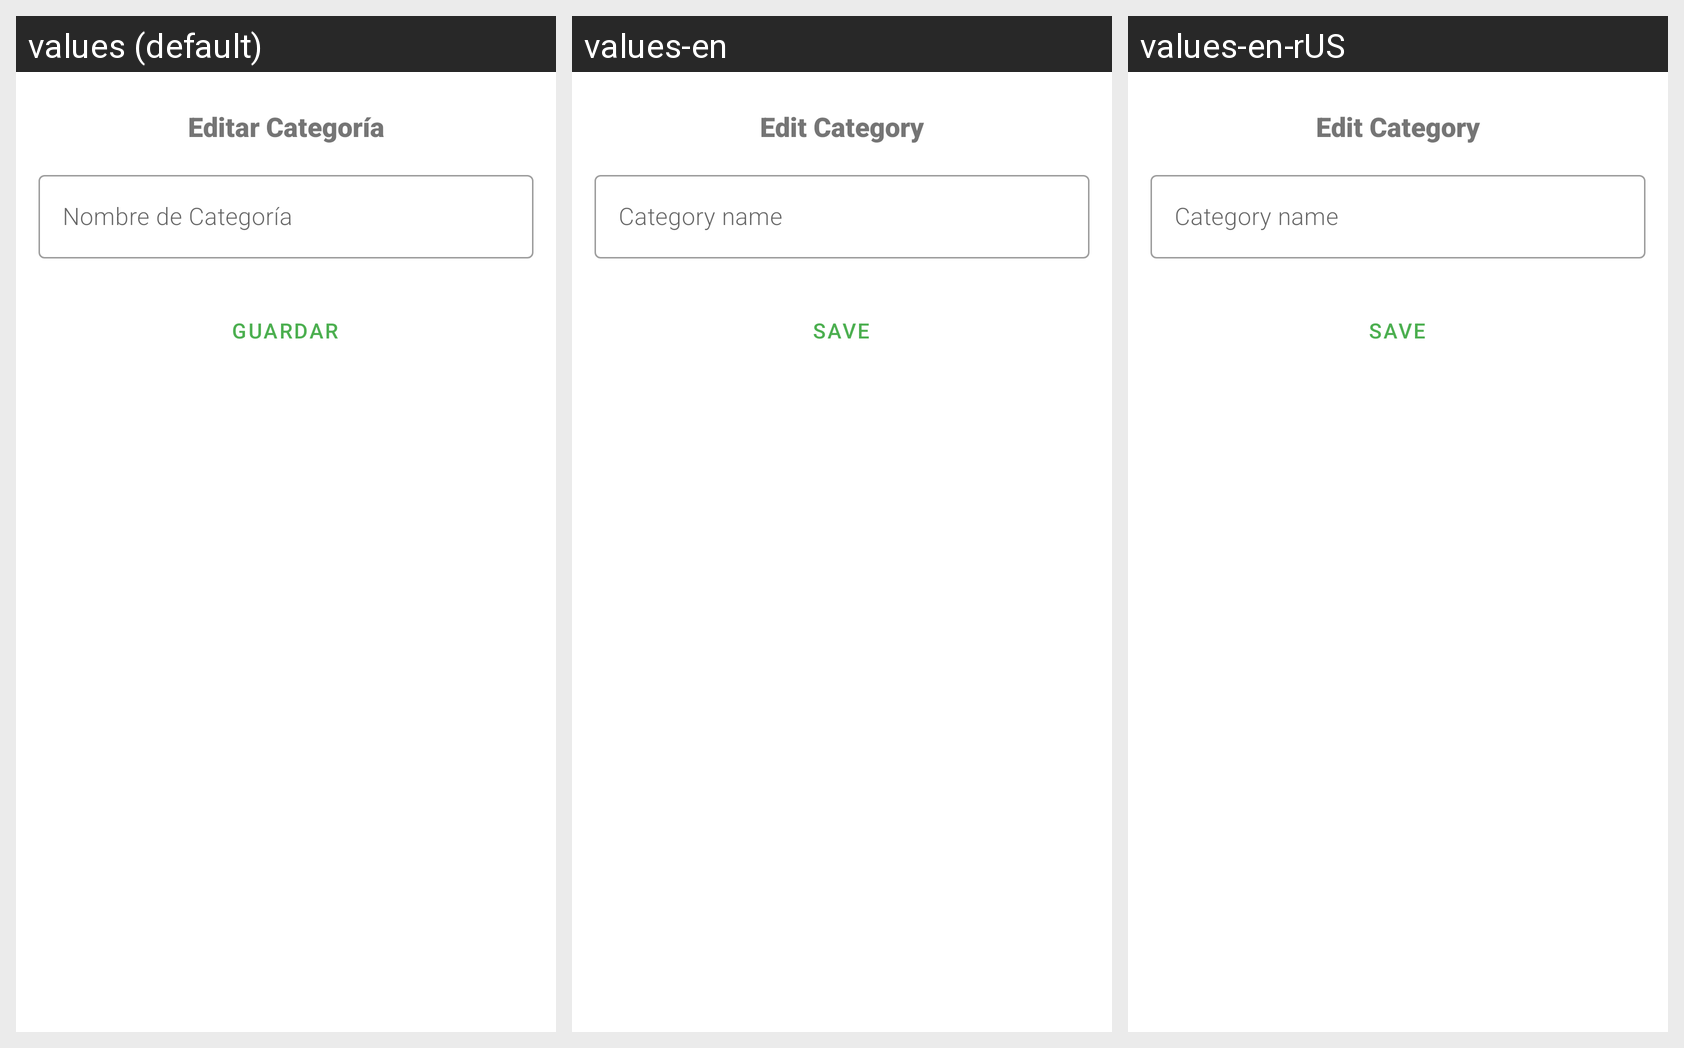

For this localized Android screen grid, give each drawn string resource with its value in every locale shown.
Android screen res/layout/activity_editar_cat_habilidad.xml rendered under 3 locales, left to right: values (default), values-en, values-en-rUS. Device: Nexus 5 (rendered at 1080×1920; each locale shown at half size, 540×960, under a caption strip naming it); theme AppTheme.
Strings drawn on this screen, with the default value and each locale's value (text and hints the layout hard-codes, and strings that could not be matched under every locale, appear in the picture but are not listed):

titulo_edit_cat_hab_cot
  values: Editar Categoría
  values-en: Edit Category
  values-en-rUS: Edit Category

campo_nombre
  values: Nombre de Categoría
  values-en: Category name
  values-en-rUS: Category name

button_save
  values: Guardar
  values-en: Save
  values-en-rUS: Save
